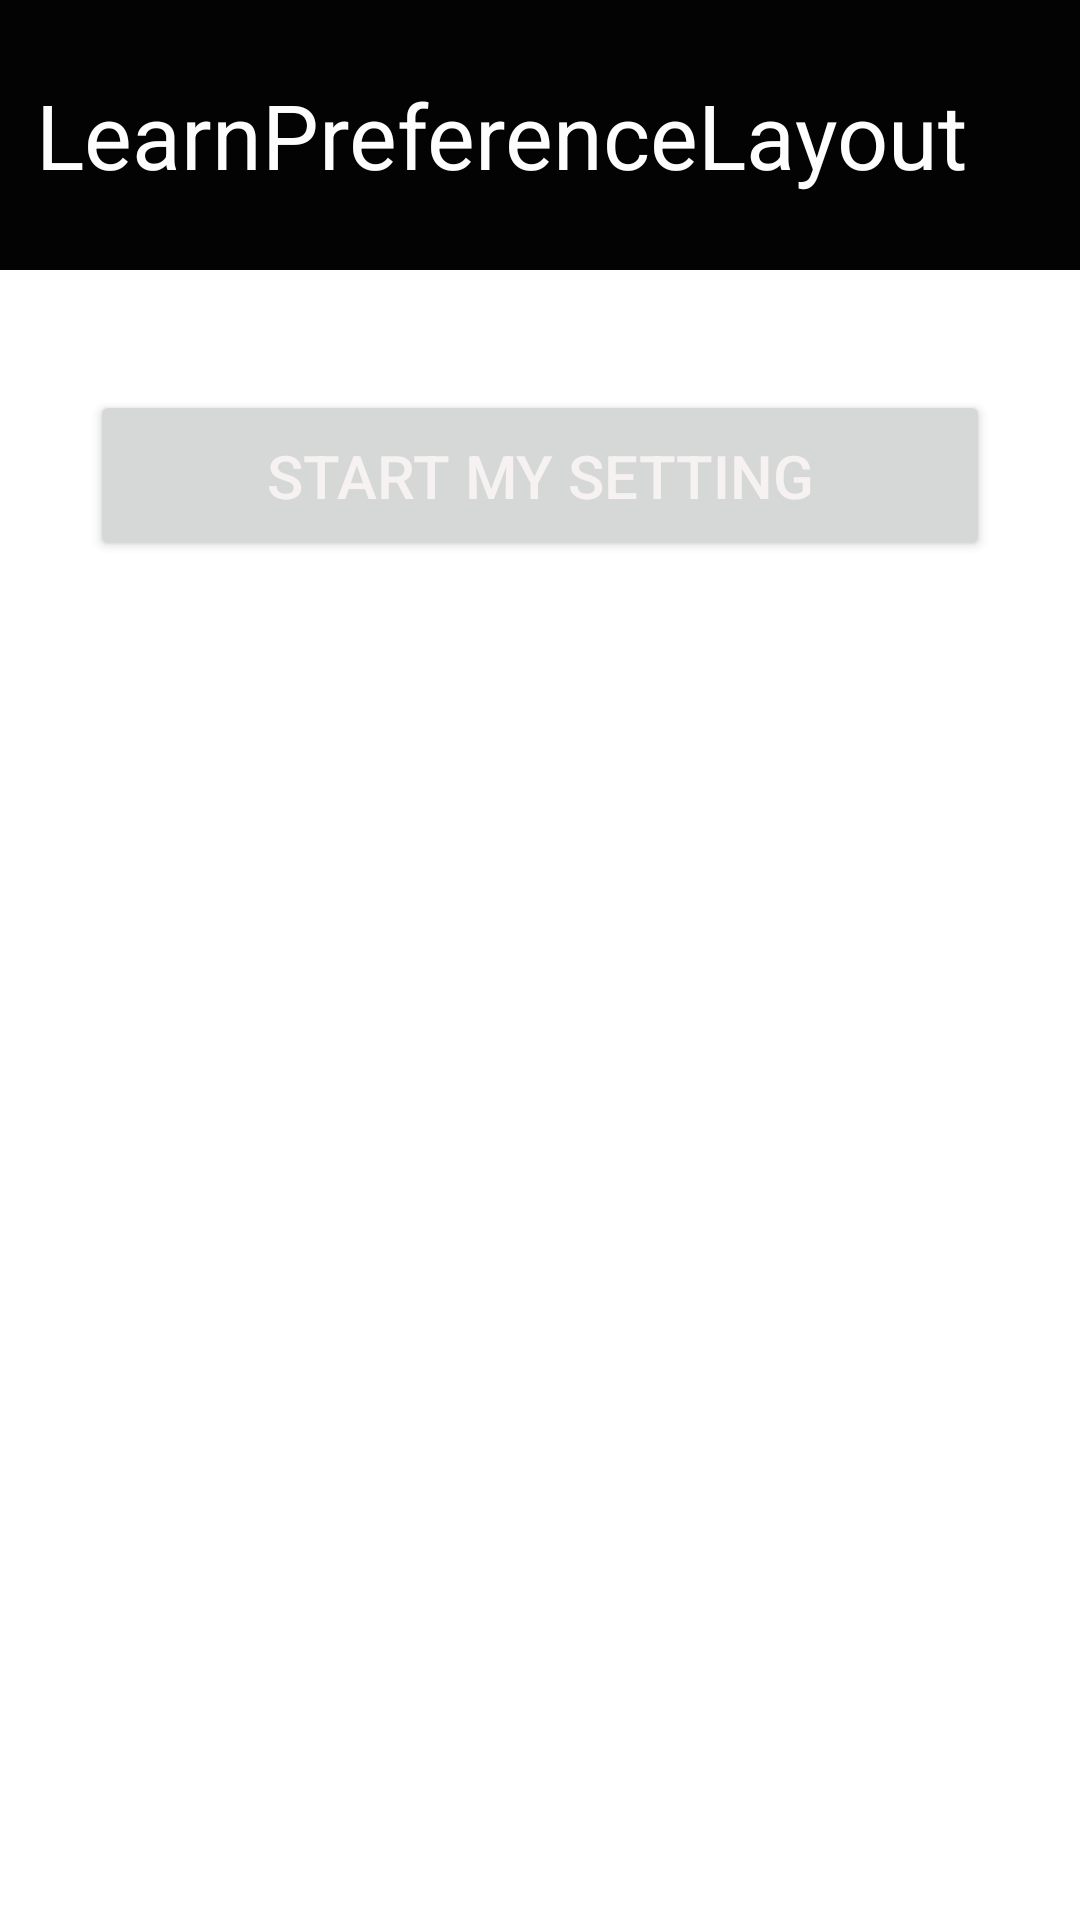

Layout XML and referenced resources for this Android screen:
<!-- AndroidManifest.xml: application theme Theme.NT118P21_22520047_Lab04 -->
<!-- res/layout/activity_learnpreferencelayout.xml -->
<?xml version="1.0" encoding="utf-8"?>
<LinearLayout
    xmlns:android="http://schemas.android.com/apk/res/android"
    android:id="@+id/layoutMain"
    android:layout_width="match_parent"
    android:layout_height="match_parent"
    android:orientation="vertical"
    android:background="#FFFFFF">

    <TextView
        android:id="@+id/txtTitle"
        android:layout_width="match_parent"
        android:layout_height="90dp"
        android:text="LearnPreferenceLayout"
        android:textSize="30sp"
        android:textColor="#FDFDFD"
        android:gravity="center_vertical"
        android:background="#040303"
        android:padding="12dp" />

    <Button
        android:id="@+id/btnStartSetting"
        android:layout_width="300dp"
        android:layout_height="wrap_content"
        android:text="Start My Setting"
        android:textColor="#F6F2F2"
        android:layout_marginTop="40dp"
        android:layout_gravity="center"
        android:textSize="20sp"
        android:padding="15dp"/>
</LinearLayout>
<!-- resources referenced by this layout -->
<resources>
  <style name="Theme.NT118P21_22520047_Lab04" parent="Base.Theme.NT118P21_22520047_Lab04" />
  <style name="Base.Theme.NT118P21_22520047_Lab04" parent="Theme.Material3.DayNight.NoActionBar">
          
          
      </style>
</resources>
